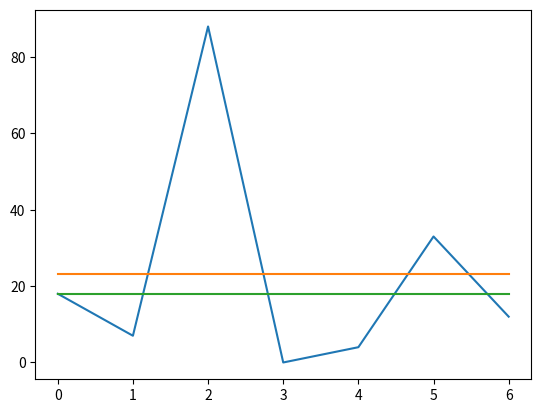

Python code for this plot:
import matplotlib.pyplot as plt

x = [0, 1, 2, 3, 4, 5, 6]
y = [18, 7, 88, 0, 4, 33, 12]
print(x, y)
avg_y = sum(y)/len(y)
avgy = [avg_y for i in x]
starty = [y[0] for i in x]
plt.plot(x, y)
plt.plot(x, avgy)
plt.plot(x, starty)
plt.show()
